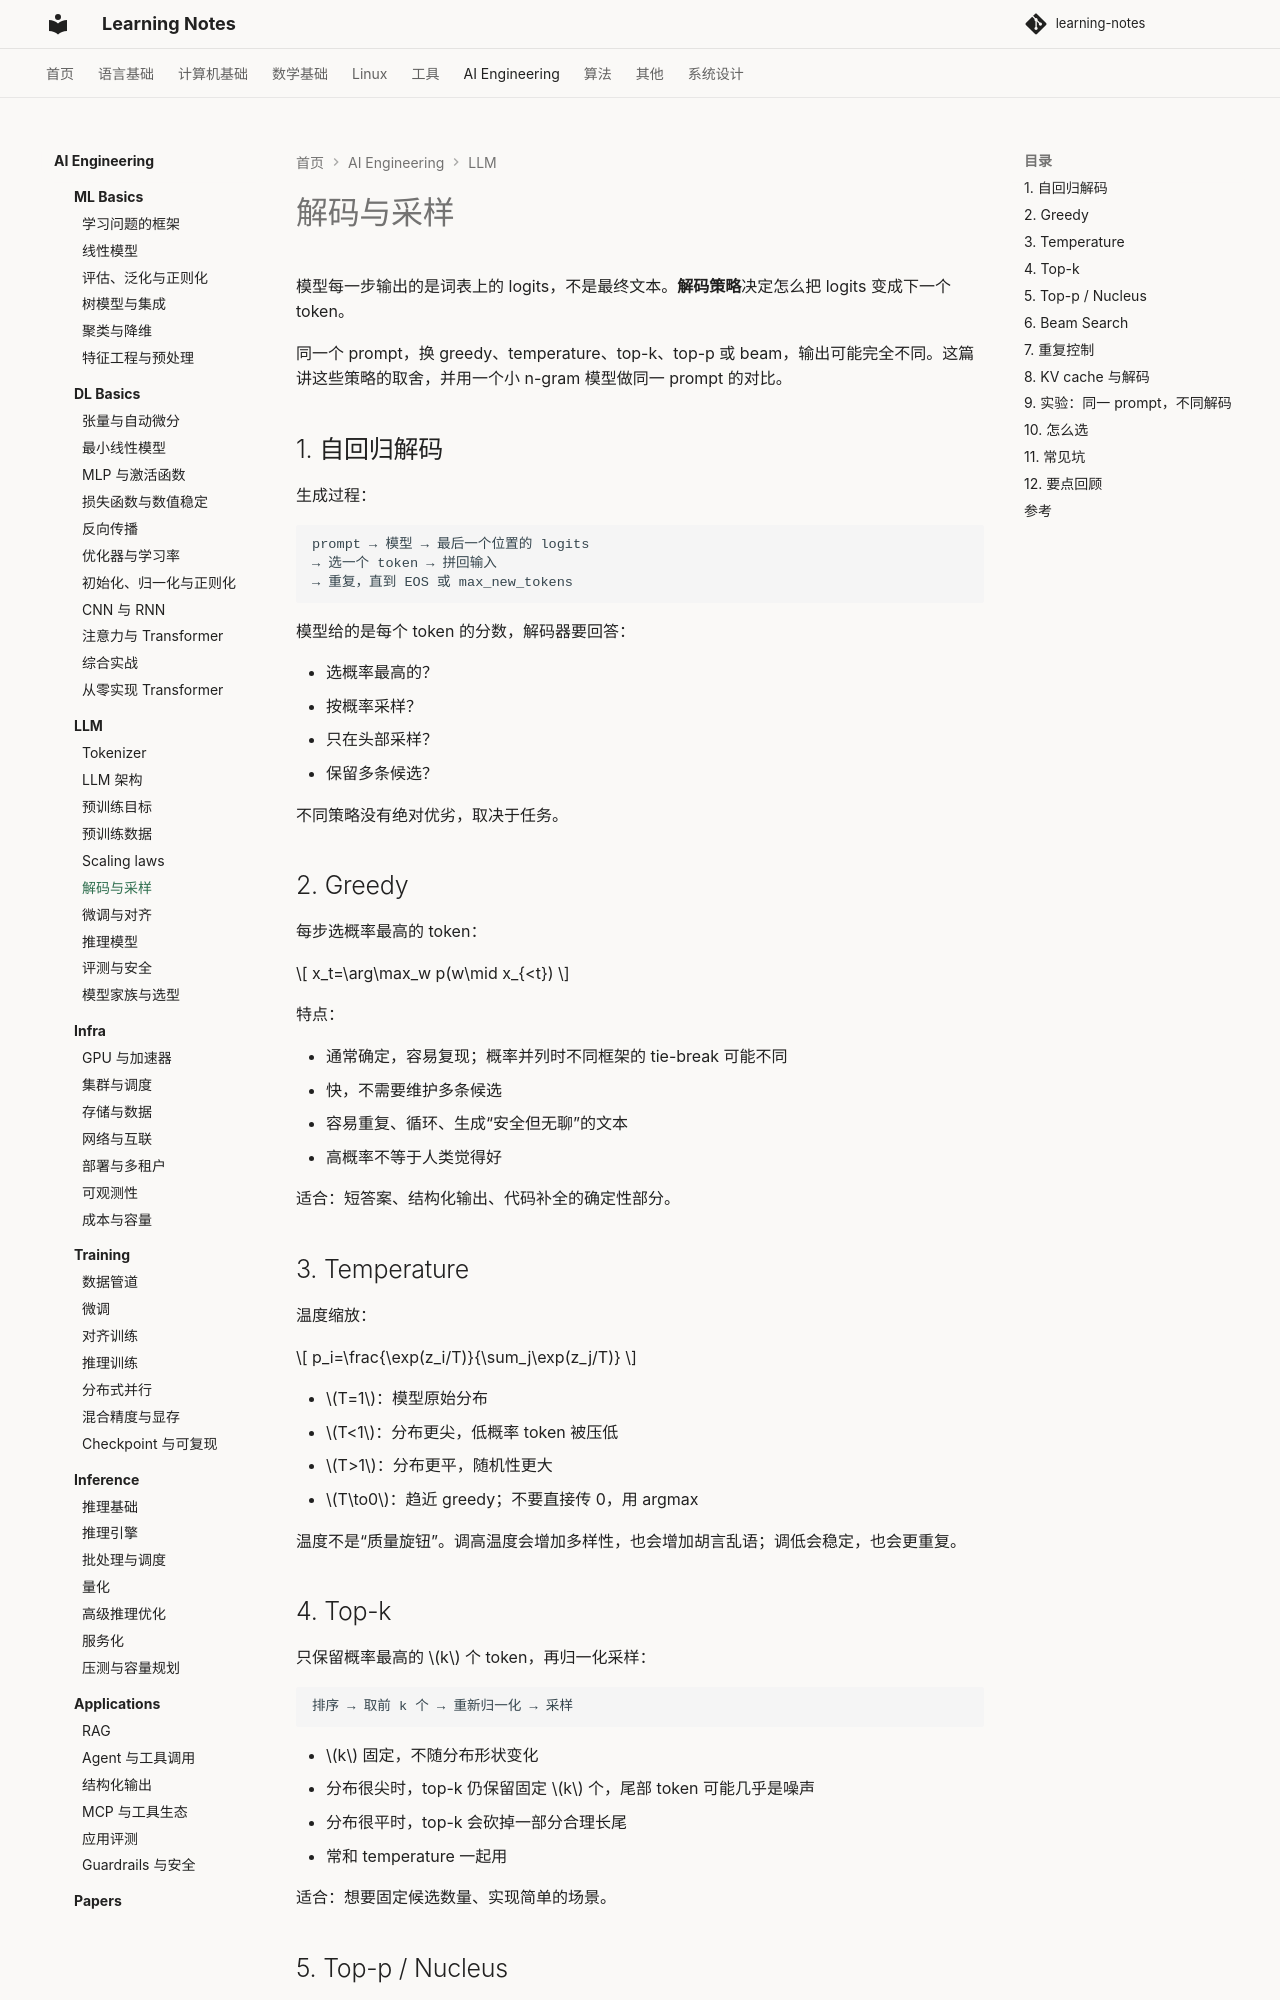

repository: handwan/learning-notes · page: 06-ai/llm/06-解码与采样/index.html · generator: mkdocs

# 解码与采样

模型每一步输出的是词表上的 logits，不是最终文本。**解码策略**决定怎么把 logits 变成下一个 token。

同一个 prompt，换 greedy、temperature、top-k、top-p 或 beam，输出可能完全不同。这篇讲这些策略的取舍，并用一个小 n-gram 模型做同一 prompt 的对比。

## 1. 自回归解码

生成过程：

```text
prompt → 模型 → 最后一个位置的 logits
→ 选一个 token → 拼回输入
→ 重复，直到 EOS 或 max_new_tokens
```

模型给的是每个 token 的分数，解码器要回答：

- 选概率最高的？
- 按概率采样？
- 只在头部采样？
- 保留多条候选？

不同策略没有绝对优劣，取决于任务。

## 2. Greedy

每步选概率最高的 token：

$$
x_t=\arg\max_w p(w\mid x_{<t})
$$

特点：

- 通常确定，容易复现；概率并列时不同框架的 tie-break 可能不同
- 快，不需要维护多条候选
- 容易重复、循环、生成“安全但无聊”的文本
- 高概率不等于人类觉得好

适合：短答案、结构化输出、代码补全的确定性部分。

## 3. Temperature

温度缩放：

$$
p_i=\frac{\exp(z_i/T)}{\sum_j\exp(z_j/T)}
$$

- $T=1$：模型原始分布
- $T<1$：分布更尖，低概率 token 被压低
- $T>1$：分布更平，随机性更大
- $T\to0$：趋近 greedy；不要直接传 0，用 argmax

温度不是“质量旋钮”。调高温度会增加多样性，也会增加胡言乱语；调低会稳定，也会更重复。

## 4. Top-k

只保留概率最高的 $k$ 个 token，再归一化采样：

```text
排序 → 取前 k 个 → 重新归一化 → 采样
```

- $k$ 固定，不随分布形状变化
- 分布很尖时，top-k 仍保留固定 $k$ 个，尾部 token 可能几乎是噪声
- 分布很平时，top-k 会砍掉一部分合理长尾
- 常和 temperature 一起用

适合：想要固定候选数量、实现简单的场景。

## 5. Top-p / Nucleus

按概率从高到低累加，取最小的集合，使累计概率达到 $p$：

```text
排序 → 累加 → 达到 p 就停 → 重新归一化 → 采样
```

- $p=0.9$：保留“核”内的 token
- 分布尖时，候选少；分布平时，候选多
- 比 top-k 更自适应
- 常和 temperature、top-k 组合

注意顺序：一般先 temperature，再 top-k/top-p；不同框架的顺序可能不同，复现时要确认。

## 6. Beam Search

维护 $k$ 条候选序列，每步扩展，保留总分最高的 $k$ 条：

$$
\text{score}=\sum_t \log p(x_t\mid x_{<t})
$$

- 比 greedy 更可能找到高概率序列
- 朴素 beam 的计算/显存约是 greedy 的 $k$ 倍；共享前缀可以省一部分 KV cache
- 容易生成高概率但重复、保守的文本
- 通常加长度归一化，避免偏向短句

适合：翻译、摘要、结构化生成等“有相对明确正确答案”的任务。

不适合：开放对话、创意写作；这些任务更看重多样性，beam 往往显得呆板。

## 7. 重复控制

常见手段：

- **repetition penalty**：对已经出现过的 token 降低分数
- **frequency / presence penalty**：按出现次数/是否出现惩罚
- **no_repeat_ngram**：禁止重复 n-gram
- **top-k / top-p**：减少低概率 token 进入
- **stop strings / EOS**：及时停止

注意：

- 惩罚太强会破坏语法和必要重复（比如 `the`、括号、代码变量）
- 惩罚太弱会循环
- 不同框架的 penalty 实现不同，调参要看文档

## 8. KV cache 与解码

训练时整条序列并行；推理时逐 token：

- **prefill**：一次算完 prompt，建立 KV cache
- **decode**：每步只算新 token 的 Q/K/V，和历史 K/V 做 attention
- 没有 cache 就要每步重算整个前缀，长上下文非常慢

批量生成还要处理：

- 左侧 padding（生成任务常用）
- attention mask
- 不同序列在不同步结束
- `max_new_tokens` 和上下文长度的区别
